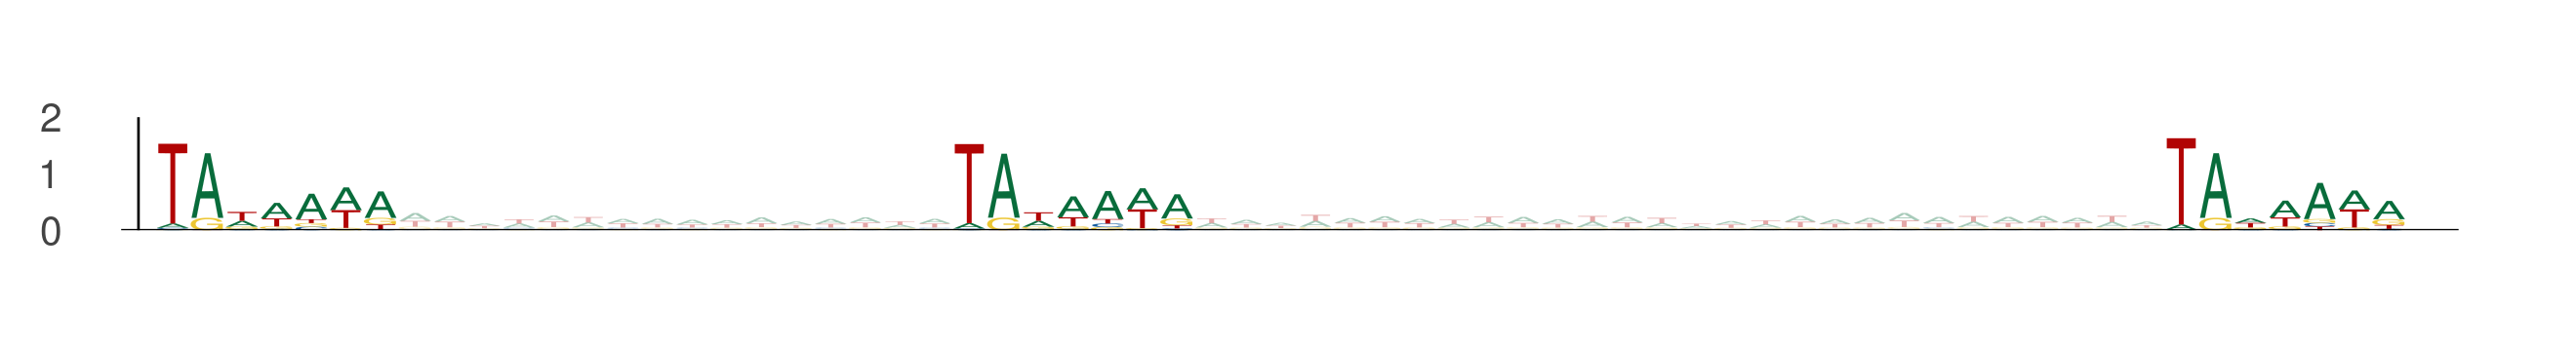

The table this chart was drawn from, first rows:
seq_index, start_position, end_position, is_reversed_complement
9317, 1, 8, 0
9317, 24, 31, 0
9317, 59, 66, 0
11713, 55, 62, 0
11713, 78, 85, 0
11713, 113, 120, 0
6866, 9, 16, 0
6866, 32, 39, 0
6866, 67, 74, 0
6866, 14, 21, 0
6866, 37, 44, 0
6866, 72, 79, 0
13391, 6, 13, 0
13391, 29, 36, 0
13391, 64, 71, 0
11454, 69, 76, 0
11454, 92, 99, 0
11454, 127, 134, 0
8233, 83, 90, 0
8233, 106, 113, 0
8233, 141, 148, 0
4086, 69, 76, 0
4086, 92, 99, 0
4086, 127, 134, 0
6158, 51, 58, 0
6158, 74, 81, 0
6158, 109, 116, 0
1937, 33, 40, 0
1937, 56, 63, 0
1937, 91, 98, 0
11264, 46, 53, 0
11264, 69, 76, 0
11264, 104, 111, 0
1286, 58, 65, 0
1286, 81, 88, 0
1286, 116, 123, 0
2354, 71, 78, 0
2354, 94, 101, 0
2354, 129, 136, 0
6792, 92, 99, 0
6792, 115, 122, 0
6792, 150, 157, 0
4461, 39, 46, 0
4461, 62, 69, 0
4461, 97, 104, 0
3526, 38, 45, 0
3526, 61, 68, 0
3526, 96, 103, 0
8071, 30, 37, 0
8071, 53, 60, 0
8071, 88, 95, 0
2425, 18, 25, 0
2425, 41, 48, 0
2425, 76, 83, 0
13374, 24, 31, 0
13374, 47, 54, 0
13374, 82, 89, 0
4920, 100, 107, 0
4920, 123, 130, 0
4920, 158, 165, 0
... 702 more rows
